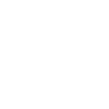
t = 0.00 s
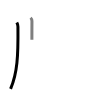
t = 1.50 s
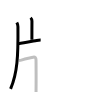
t = 3.25 s
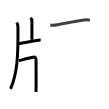
t = 4.75 s
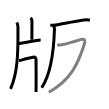
t = 6.50 s
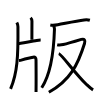
t = 8.00 s

The animated SVG that drew these frames (rendered in a browser with its animation timeline set to each time). Animation: 8 SMIL elements (animate=8); one cycle of 8.00 s.

<svg width="109px" height="109px" viewBox="0 0 px 109px" xmlns="http://www.w3.org/2000/svg" xmlns:xlink="http://www.w3.org/1999/xlink" xml:space="preserve" version="1.1"  baseProfile="full">
<path d="M16.82,22.54c0.68,1.21,1.11,2.85,1.12,4.25c0.3,29.46-0.57,46.21-7.35,62.17" style="fill:none;stroke:black;stroke-width:3;opacity:0">
  <animate attributeType="CSS" attributeName="opacity" from="0" to="1" begin="0s" dur="1s" repeatCount="Indefinite" fill="freeze" />
</path>
<path d="M30.61,17.75c0.88,0.88,1.36,2.47,1.34,3.55c-0.05,3.41-0.05,15.36-0.05,18.46" style="fill:none;stroke:black;stroke-width:3;opacity:0">
  <animate attributeType="CSS" attributeName="opacity" from="0" to="1" begin="1s" dur="1s" repeatCount="Indefinite" fill="freeze" />
</path>
<path d="M18.53,43.7c4.05-0.61,12.43-2.22,18.1-3.28c1.21-0.23,2.79-0.43,4.02-0.43" style="fill:none;stroke:black;stroke-width:3;opacity:0">
  <animate attributeType="CSS" attributeName="opacity" from="0" to="1" begin="2s" dur="1s" repeatCount="Indefinite" fill="freeze" />
</path>
<path d="M18.96,60.41c0.19-0.02,1.66-0.15,2.35-0.33c5.01-1.33,8.69-2.09,11.95-2.9c1.74-0.43,2.77,0.66,2.77,2.82c0,0.95,0.13,15.49,0.06,24.5c-0.03,4.17-0.06,7.26-0.06,7.48" style="fill:none;stroke:black;stroke-width:3;opacity:0">
  <animate attributeType="CSS" attributeName="opacity" from="0" to="1" begin="3s" dur="1s" repeatCount="Indefinite" fill="freeze" />
</path>
<path d="M50.31,25.04c2.32,0.46,5.2,0.13,7.42-0.28c8.8-1.64,18.5-3.75,26.38-4.75c2.09-0.27,3.75-0.3,5.76,0.28" style="fill:none;stroke:black;stroke-width:3;opacity:0">
  <animate attributeType="CSS" attributeName="opacity" from="0" to="1" begin="4s" dur="1s" repeatCount="Indefinite" fill="freeze" />
</path>
<path d="M53.29,25.68c0.7,0.7,1.22,2.07,1.18,3.34c-0.6,20.48-2.6,43.23-12.75,58.69" style="fill:none;stroke:black;stroke-width:3;opacity:0">
  <animate attributeType="CSS" attributeName="opacity" from="0" to="1" begin="5s" dur="1s" repeatCount="Indefinite" fill="freeze" />
</path>
<path d="M57.2,44.69c1.3,0.35,3.46,0.38,6.05-0.15c2.59-0.53,16.31-4.56,18.08-5.11c3.04-0.94,4.17,0.9,3.18,4.11C78,64.62,70.12,80.5,48.85,92.26" style="fill:none;stroke:black;stroke-width:3;opacity:0">
  <animate attributeType="CSS" attributeName="opacity" from="0" to="1" begin="6s" dur="1s" repeatCount="Indefinite" fill="freeze" />
</path>
<path d="M58.74,53.63c2.99,0.8,16.66,20.17,27.53,30.59c2.08,2,4.1,4.03,6.81,5.61" style="fill:none;stroke:black;stroke-width:3;opacity:0">
  <animate attributeType="CSS" attributeName="opacity" from="0" to="1" begin="7s" dur="1s" repeatCount="Indefinite" fill="freeze" />
</path>
</svg>
